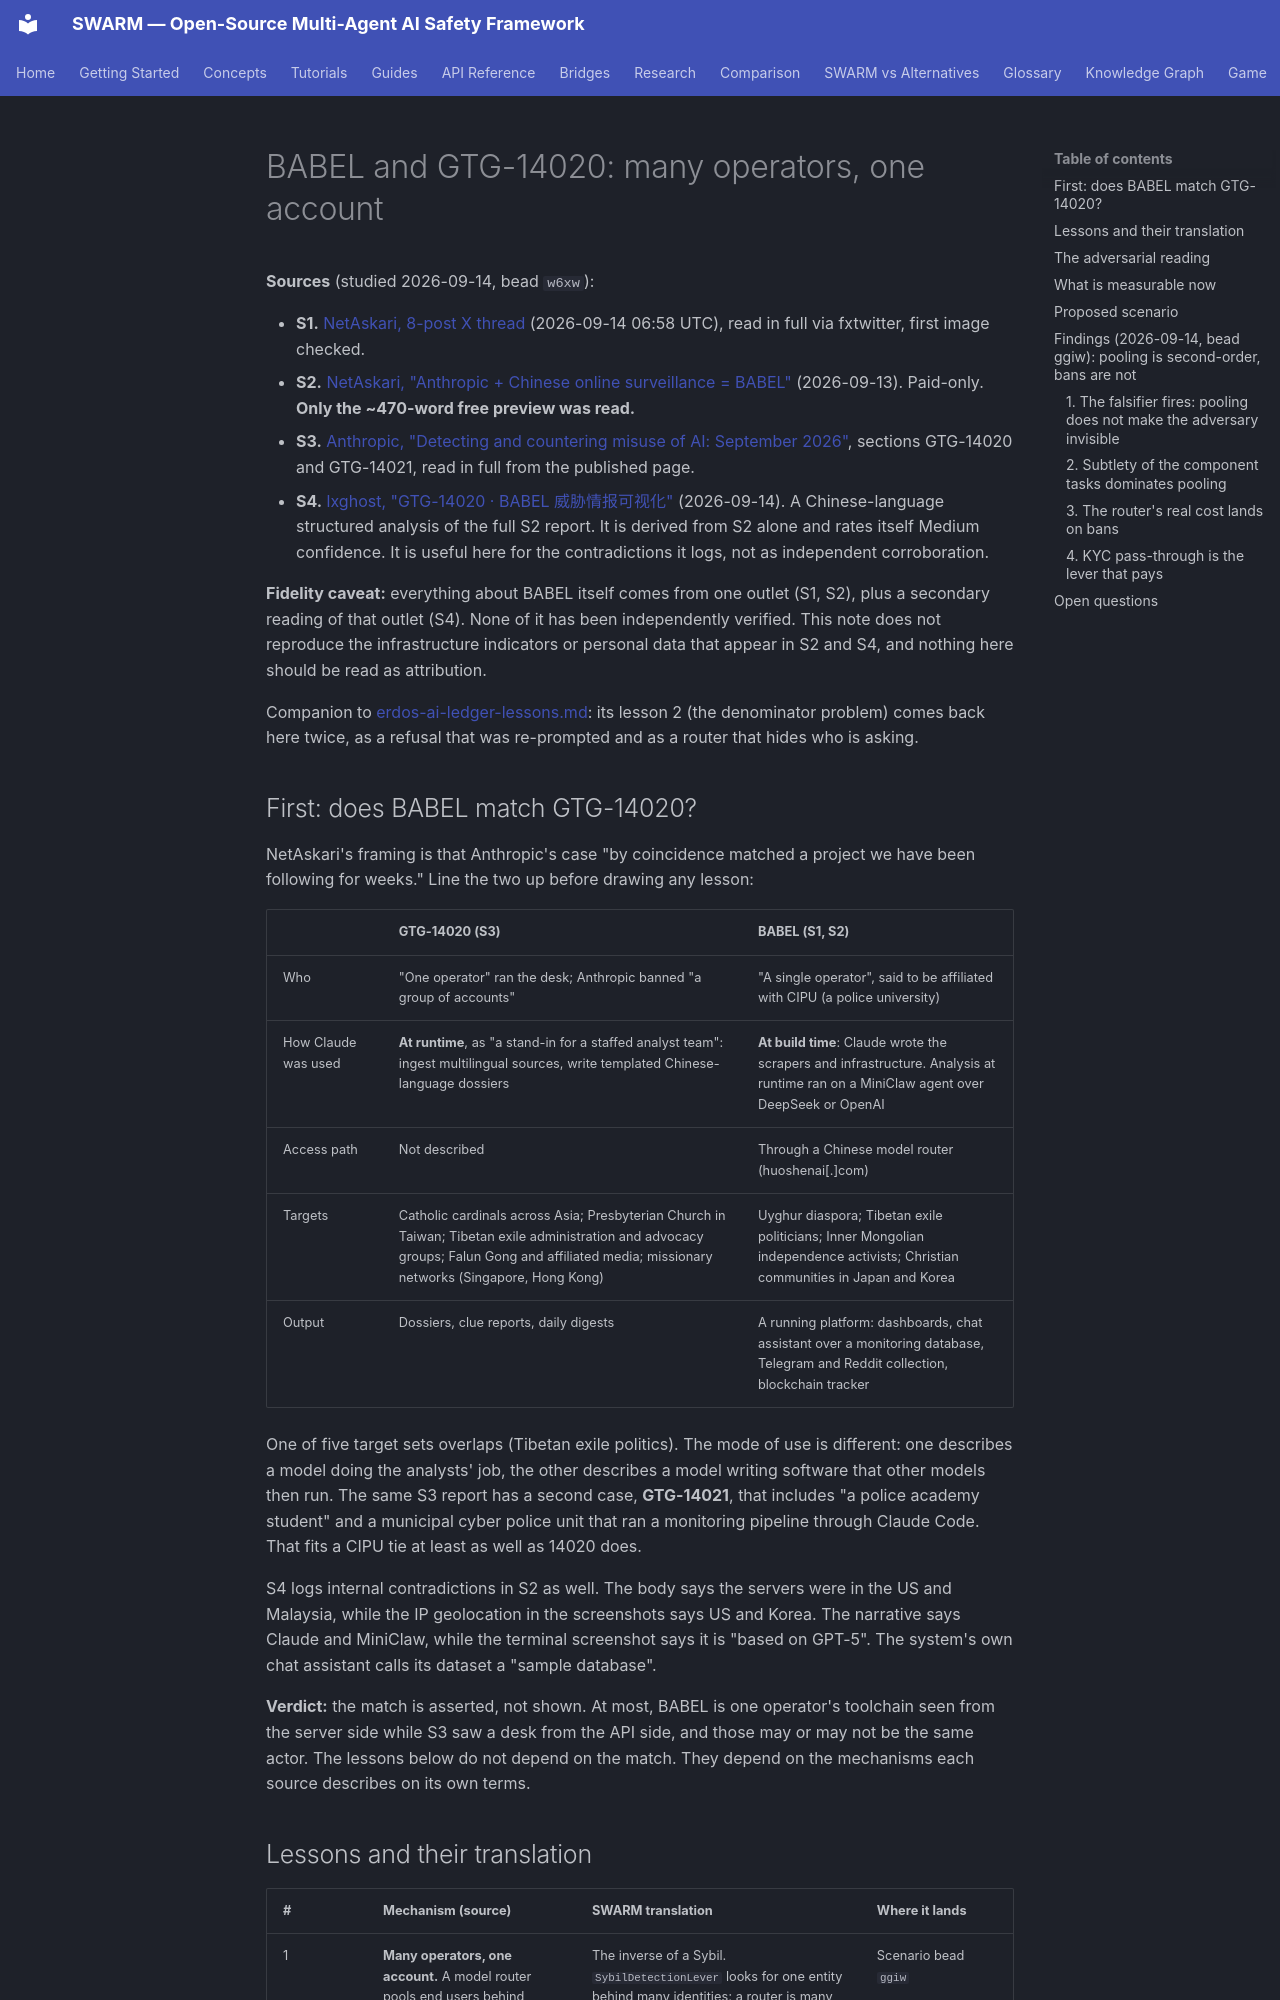

repository: swarm-ai-research/swarm · page: research/babel-model-router-lessons/index.html · generator: mkdocs

---
description: "BABEL and Anthropic's GTG-14020: a one-operator surveillance stack built with Claude and reached through a Chinese model router, and what per-account governance cannot see."
---

# BABEL and GTG-14020: many operators, one account

**Sources** (studied 2026-09-14, bead `w6xw`):

- **S1.** [NetAskari, 8-post X thread](https://x.com/NetAskari/status/2099392451630760268)
  (2026-09-14 06:58 UTC), read in full via fxtwitter, first image checked.
- **S2.** [NetAskari, "Anthropic + Chinese online surveillance = BABEL"](https://netaskari.substack.com/p/anthropic-chinese-online-surveillance)
  (2026-09-13). Paid-only. **Only the ~470-word free preview was read.**
- **S3.** [Anthropic, "Detecting and countering misuse of AI: September 2026"](https://www.anthropic.com/threat-intelligence-report-september-2026),
  sections GTG-14020 and GTG-14021, read in full from the published page.
- **S4.** [lxghost, "GTG-14020 · BABEL 威胁情报可视化"](https://lxghost.github.io/view/gtg-14020-babel.html)
  (2026-09-14). A Chinese-language structured analysis of the full S2 report.
  It is derived from S2 alone and rates itself Medium confidence. It is useful
  here for the contradictions it logs, not as independent corroboration.

**Fidelity caveat:** everything about BABEL itself comes from one outlet (S1,
S2), plus a secondary reading of that outlet (S4). None of it has been
independently verified. This note does not reproduce the infrastructure
indicators or personal data that appear in S2 and S4, and nothing here should
be read as attribution.

Companion to [erdos-ai-ledger-lessons.md](erdos-ai-ledger-lessons.md): its
lesson 2 (the denominator problem) comes back here twice, as a refusal that
was re-prompted and as a router that hides who is asking.

## First: does BABEL match GTG-14020?

NetAskari's framing is that Anthropic's case "by coincidence matched a project
we have been following for weeks." Line the two up before drawing any lesson:

| | GTG-14020 (S3) | BABEL (S1, S2) |
|---|---|---|
| Who | "One operator" ran the desk; Anthropic banned "a group of accounts" | "A single operator", said to be affiliated with CIPU (a police university) |
| How Claude was used | **At runtime**, as "a stand-in for a staffed analyst team": ingest multilingual sources, write templated Chinese-language dossiers | **At build time**: Claude wrote the scrapers and infrastructure. Analysis at runtime ran on a MiniClaw agent over DeepSeek or OpenAI |
| Access path | Not described | Through a Chinese model router (huoshenai[.]com) |
| Targets | Catholic cardinals across Asia; Presbyterian Church in Taiwan; Tibetan exile administration and advocacy groups; Falun Gong and affiliated media; missionary networks (Singapore, Hong Kong) | Uyghur diaspora; Tibetan exile politicians; Inner Mongolian independence activists; Christian communities in Japan and Korea |
| Output | Dossiers, clue reports, daily digests | A running platform: dashboards, chat assistant over a monitoring database, Telegram and Reddit collection, blockchain tracker |

One of five target sets overlaps (Tibetan exile politics). The mode of use is
different: one describes a model doing the analysts' job, the other describes
a model writing software that other models then run. The same S3 report has a
second case, **GTG-14021**, that includes "a police academy student" and a
municipal cyber police unit that ran a monitoring pipeline through Claude
Code. That fits a CIPU tie at least as well as 14020 does.

S4 logs internal contradictions in S2 as well. The body says the servers were in
the US and Malaysia, while the IP geolocation in the screenshots says US and
Korea. The narrative says Claude and MiniClaw, while the terminal screenshot
says it is "based on GPT-5". The system's own chat assistant calls its dataset
a "sample database".

**Verdict:** the match is asserted, not shown. At most, BABEL is one
operator's toolchain seen from the server side while S3 saw a desk from the
API side, and those may or may not be the same actor. The lessons below do
not depend on the match. They depend on the mechanisms each source describes
on its own terms.
